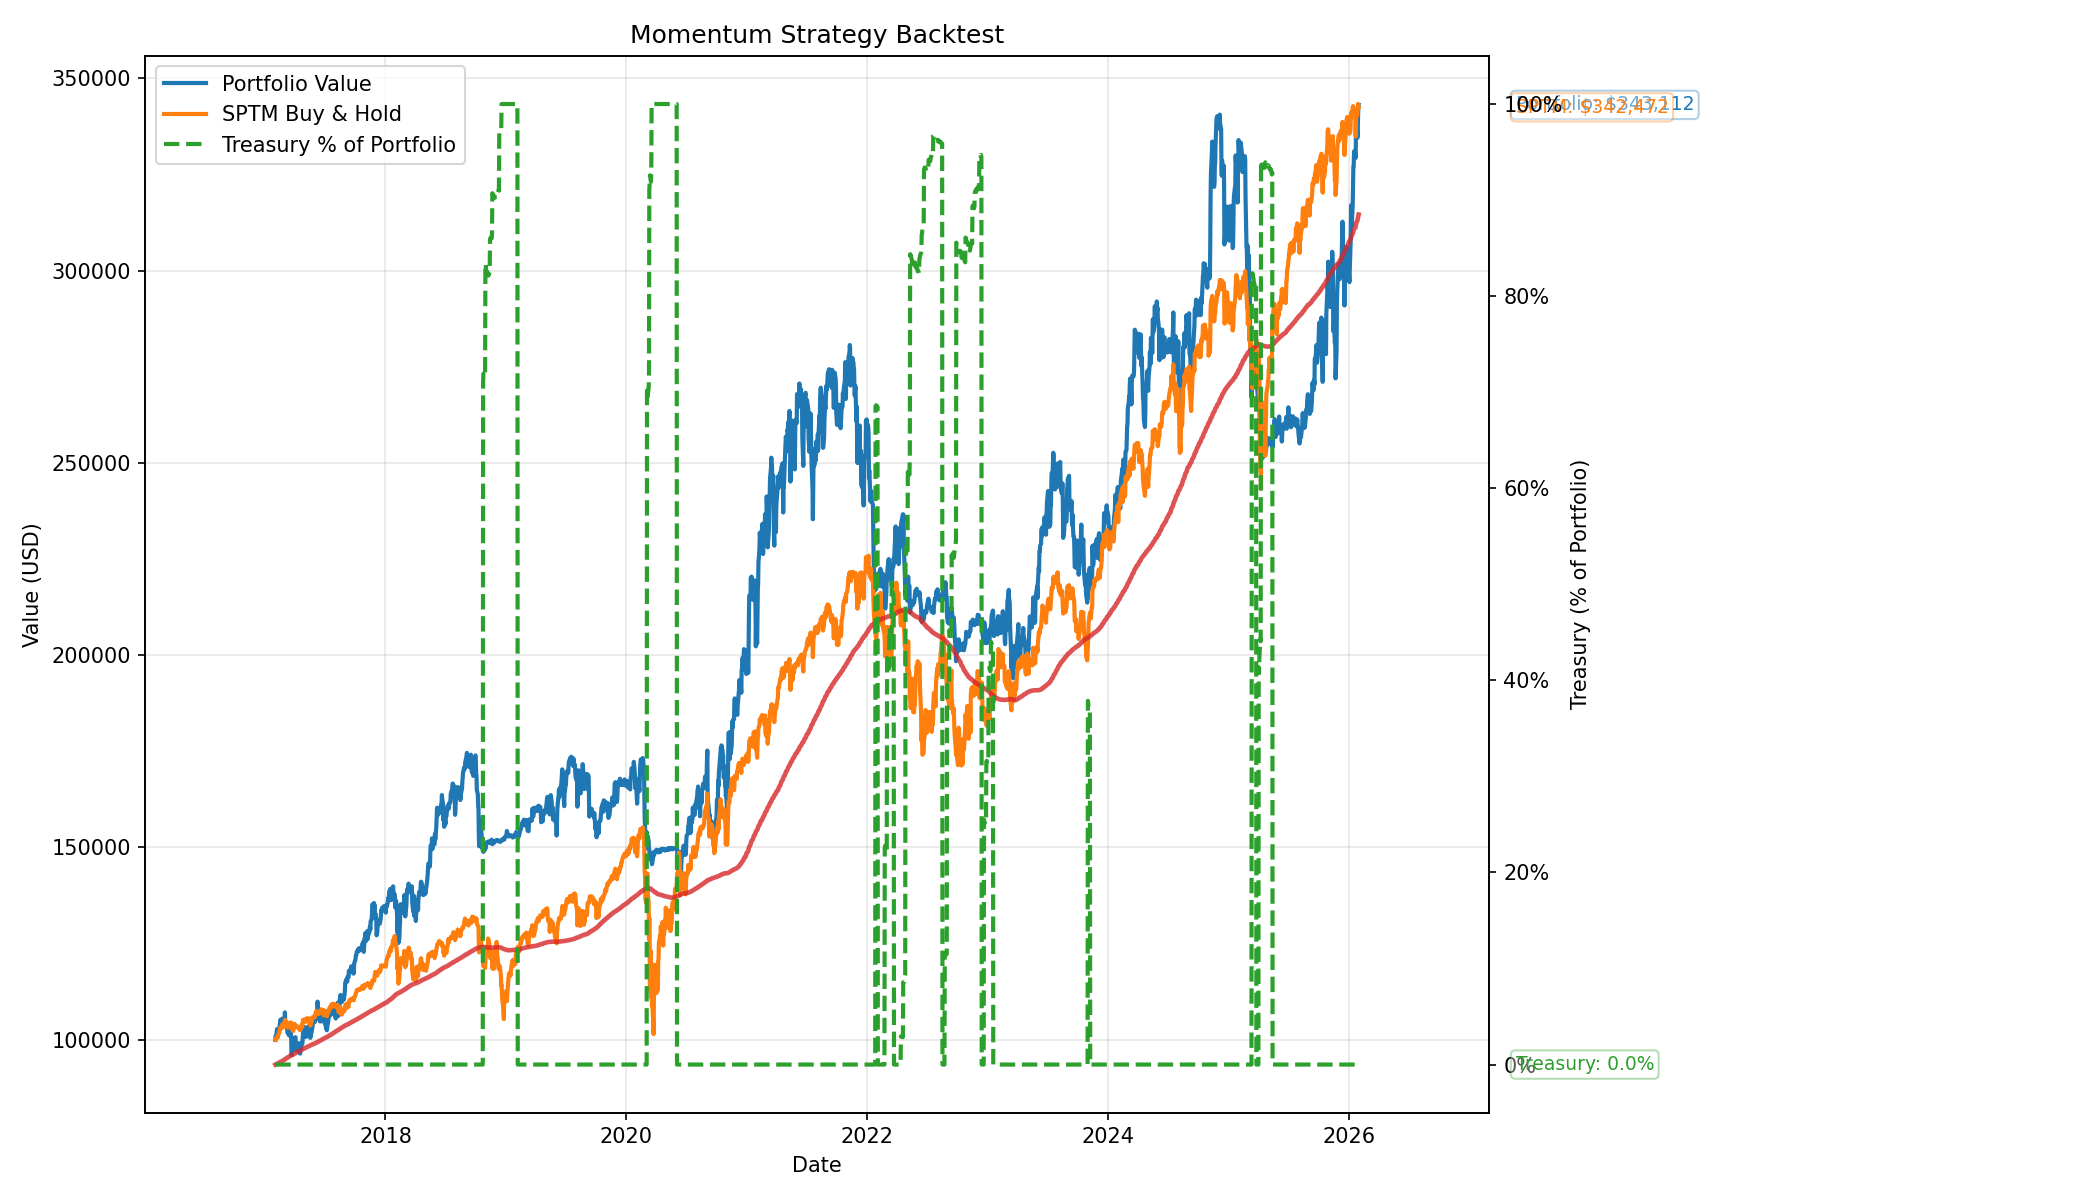

The file beside this chart, header and first rows:
date, portfolio_value, cash, cash_percentage, invested_value, positions, sptm_close, sptm_value, sptm_200dma_value, defensive_mode, defensive_symbol, defensive_value, reserve_percentage, strategy_ran, market_health, fees_paid_cumulative, trade_count, raw_rank_consideration_limit, max_position_fraction
2017-02-01, 99921, 0.0, 0.0, 99921, 29, 24.51, 100000, 93523, treasury_bonds, IEI, 0.0, 0.0, True, True, 78.96, 29, 100, 0.1
2017-02-02, 100986, 0.0, 0.0, 100986, 29, 24.56, 100204, 93574, treasury_bonds, IEI, 0.0, 0.0, False, , 78.96, 29, 100, 0.1
2017-02-03, 100561, 0.0, 0.0, 100561, 29, 24.54, 100122, 93627, treasury_bonds, IEI, 0.0, 0.0, False, , 78.96, 29, 100, 0.1
2017-02-06, 102745, 0.0, 0.0, 102745, 29, 24.71, 100816, 93683, treasury_bonds, IEI, 0.0, 0.0, False, , 78.96, 29, 100, 0.1
2017-02-07, 102340, 0.0, 0.0, 102340, 29, 24.69, 100734, 93738, treasury_bonds, IEI, 0.0, 0.0, False, , 78.96, 29, 100, 0.1
2017-02-08, 101878, 0.0, 0.0, 101878, 29, 24.64, 100530, 93795, treasury_bonds, IEI, 0.0, 0.0, True, True, 106.4, 41, 100, 0.1
2017-02-09, 100804, 0.0, 0.0, 100804, 29, 24.68, 100694, 93853, treasury_bonds, IEI, 0.0, 0.0, False, , 106.4, 41, 100, 0.1
2017-02-10, 102143, 0.0, 0.0, 102143, 29, 24.85, 101387, 93915, treasury_bonds, IEI, 0.0, 0.0, False, , 106.4, 41, 100, 0.1
2017-02-13, 102635, 0.0, 0.0, 102635, 29, 24.94, 101754, 93982, treasury_bonds, IEI, 0.0, 0.0, False, , 106.4, 41, 100, 0.1
2017-02-14, 103642, 0.0, 0.0, 103642, 29, 25.11, 102448, 94055, treasury_bonds, IEI, 0.0, 0.0, False, , 106.4, 41, 100, 0.1
2017-02-15, 104258, 0.0, 0.0, 104258, 29, 25.15, 102611, 94124, treasury_bonds, IEI, 0.0, 0.0, True, True, 124.7, 49, 100, 0.1
2017-02-16, 105166, 0.0, 0.0, 105166, 29, 25.28, 103142, 94198, treasury_bonds, IEI, 0.0, 0.0, False, , 124.7, 49, 100, 0.1
2017-02-17, 104299, 0.0, 0.0, 104299, 29, 25.23, 102938, 94274, treasury_bonds, IEI, 0.0, 0.0, False, , 124.7, 49, 100, 0.1
2017-02-21, 104398, 0.0, 0.0, 104398, 29, 25.24, 102978, 94356, treasury_bonds, IEI, 0.0, 0.0, False, , 124.7, 49, 100, 0.1
2017-02-22, 105446, 0.0, 0.0, 105446, 28, 25.49, 103998, 94436, treasury_bonds, IEI, 0.0, 0.0, True, True, 143.5, 57, 100, 0.1
2017-02-23, 105177, 0.0, 0.0, 105177, 28, 25.44, 103794, 94513, treasury_bonds, IEI, 0.0, 0.0, False, , 143.5, 57, 100, 0.1
2017-02-24, 104898, 0.0, 0.0, 104898, 28, 25.39, 103590, 94584, treasury_bonds, IEI, 0.0, 0.0, False, , 143.5, 57, 100, 0.1
2017-02-27, 104206, 0.0, 0.0, 104206, 28, 25.34, 103386, 94663, treasury_bonds, IEI, 0.0, 0.0, False, , 143.5, 57, 100, 0.1
2017-02-28, 105182, 0.0, 0.0, 105182, 28, 25.52, 104121, 94740, treasury_bonds, IEI, 0.0, 0.0, False, , 143.5, 57, 100, 0.1
2017-03-01, 103723, 0.0, 0.0, 103723, 28, 25.4, 103631, 94828, treasury_bonds, IEI, 0.0, 0.0, True, True, 179, 71, 100, 0.1
2017-03-02, 107087, 0.0, 0.0, 107087, 28, 25.78, 105182, 94907, treasury_bonds, IEI, 0.0, 0.0, False, , 179, 71, 100, 0.1
2017-03-03, 104084, 0.0, 0.0, 104084, 28, 25.59, 104406, 94991, treasury_bonds, IEI, 0.0, 0.0, False, , 179, 71, 100, 0.1
2017-03-06, 104531, 0.0, 0.0, 104531, 28, 25.61, 104488, 95074, treasury_bonds, IEI, 0.0, 0.0, False, , 179, 71, 100, 0.1
2017-03-07, 104174, 0.0, 0.0, 104174, 28, 25.47, 103917, 95156, treasury_bonds, IEI, 0.0, 0.0, False, , 179, 71, 100, 0.1
2017-03-08, 103445, 0.0, 0.0, 103445, 28, 25.45, 103835, 95235, treasury_bonds, IEI, 0.0, 0.0, True, True, 212.7, 85, 100, 0.1
2017-03-09, 102520, 0.0, 0.0, 102520, 28, 25.43, 103754, 95311, treasury_bonds, IEI, 0.0, 0.0, False, , 212.7, 85, 100, 0.1
2017-03-10, 101760, 0.0, 0.0, 101760, 28, 25.28, 103142, 95384, treasury_bonds, IEI, 0.0, 0.0, False, , 212.7, 85, 100, 0.1
2017-03-13, 101400, 0.0, 0.0, 101400, 28, 25.42, 103713, 95454, treasury_bonds, IEI, 0.0, 0.0, False, , 212.7, 85, 100, 0.1
2017-03-14, 101965, 0.0, 0.0, 101965, 28, 25.44, 103794, 95521, treasury_bonds, IEI, 0.0, 0.0, False, , 212.7, 85, 100, 0.1
2017-03-15, 101086, 0.0, 0.0, 101086, 26, 25.32, 103305, 95592, treasury_bonds, IEI, 0.0, 0.0, True, True, 260.3, 103, 100, 0.1
2017-03-16, 101525, 0.0, 0.0, 101525, 26, 25.57, 104325, 95664, treasury_bonds, IEI, 0.0, 0.0, False, , 260.3, 103, 100, 0.1
2017-03-17, 102259, 0.0, 0.0, 102259, 26, 25.55, 104243, 95736, treasury_bonds, IEI, 0.0, 0.0, False, , 260.3, 103, 100, 0.1
2017-03-20, 101837, 0.0, 0.0, 101837, 26, 25.61, 104488, 95805, treasury_bonds, IEI, 0.0, 0.0, False, , 260.3, 103, 100, 0.1
2017-03-21, 101017, 0.0, 0.0, 101017, 26, 25.49, 103998, 95866, treasury_bonds, IEI, 0.0, 0.0, False, , 260.3, 103, 100, 0.1
2017-03-22, 96000, 0.0, 0.0, 96000, 28, 25.19, 102774, 95926, treasury_bonds, IEI, 0.0, 0.0, True, True, 377.2, 145, 100, 0.1
2017-03-23, 96241, 0.0, 0.0, 96241, 28, 25.17, 102693, 95985, treasury_bonds, IEI, 0.0, 0.0, False, , 377.2, 145, 100, 0.1
2017-03-24, 97310, 0.0, 0.0, 97310, 28, 25.15, 102611, 96039, treasury_bonds, IEI, 0.0, 0.0, False, , 377.2, 145, 100, 0.1
2017-03-27, 97757, 0.0, 0.0, 97757, 28, 25.06, 102244, 96099, treasury_bonds, IEI, 0.0, 0.0, False, , 377.2, 145, 100, 0.1
2017-03-28, 97474, 0.0, 0.0, 97474, 28, 25.15, 102611, 96164, treasury_bonds, IEI, 0.0, 0.0, False, , 377.2, 145, 100, 0.1
2017-03-29, 98834, 0.0, 0.0, 98834, 29, 25.29, 103182, 96235, treasury_bonds, IEI, 0.0, 0.0, True, True, 434.2, 168, 100, 0.1
2017-03-30, 98811, 0.0, 0.0, 98811, 29, 25.39, 103590, 96310, treasury_bonds, IEI, 0.0, 0.0, False, , 434.2, 168, 100, 0.1
2017-03-31, 100303, 0.0, 0.0, 100303, 29, 25.52, 104121, 96381, treasury_bonds, IEI, 0.0, 0.0, False, , 434.2, 168, 100, 0.1
2017-04-03, 100637, 0.0, 0.0, 100637, 29, 25.44, 103794, 96455, treasury_bonds, IEI, 0.0, 0.0, False, , 434.2, 168, 100, 0.1
2017-04-04, 98931, 0.0, 0.0, 98931, 29, 25.41, 103672, 96527, treasury_bonds, IEI, 0.0, 0.0, False, , 434.2, 168, 100, 0.1
2017-04-05, 98779, 0.0, 0.0, 98779, 29, 25.32, 103305, 96593, treasury_bonds, IEI, 0.0, 0.0, True, True, 475.9, 185, 100, 0.1
2017-04-06, 97129, 0.0, 0.0, 97129, 29, 25.32, 103305, 96660, treasury_bonds, IEI, 0.0, 0.0, False, , 475.9, 185, 100, 0.1
2017-04-07, 98271, 0.0, 0.0, 98271, 29, 25.35, 103427, 96728, treasury_bonds, IEI, 0.0, 0.0, False, , 475.9, 185, 100, 0.1
2017-04-10, 98522, 0.0, 0.0, 98522, 29, 25.29, 103182, 96790, treasury_bonds, IEI, 0.0, 0.0, False, , 475.9, 185, 100, 0.1
2017-04-11, 98337, 0.0, 0.0, 98337, 29, 25.32, 103305, 96869, treasury_bonds, IEI, 0.0, 0.0, False, , 475.9, 185, 100, 0.1
2017-04-12, 99063, 0.0, 0.0, 99063, 29, 25.27, 103101, 96953, treasury_bonds, IEI, 0.0, 0.0, True, True, 510.7, 199, 100, 0.1
2017-04-13, 97452, 0.0, 0.0, 97452, 29, 25.21, 102856, 97029, treasury_bonds, IEI, 0.0, 0.0, False, , 510.7, 199, 100, 0.1
2017-04-17, 96372, 0.0, 0.0, 96372, 29, 25.11, 102448, 97100, treasury_bonds, IEI, 0.0, 0.0, False, , 510.7, 199, 100, 0.1
2017-04-18, 97173, 0.0, 0.0, 97173, 29, 25.28, 103142, 97164, treasury_bonds, IEI, 0.0, 0.0, False, , 510.7, 199, 100, 0.1
2017-04-19, 97281, 0.0, 0.0, 97281, 26, 25.2, 102815, 97227, treasury_bonds, IEI, 0.0, 0.0, True, True, 532.7, 208, 100, 0.1
2017-04-20, 97665, 0.0, 0.0, 97665, 26, 25.22, 102897, 97298, treasury_bonds, IEI, 0.0, 0.0, False, , 532.7, 208, 100, 0.1
2017-04-21, 99188, 0.0, 0.0, 99188, 26, 25.44, 103794, 97365, treasury_bonds, IEI, 0.0, 0.0, False, , 532.7, 208, 100, 0.1
2017-04-24, 98934, 0.0, 0.0, 98934, 26, 25.35, 103427, 97437, treasury_bonds, IEI, 0.0, 0.0, False, , 532.7, 208, 100, 0.1
2017-04-25, 100572, 0.0, 0.0, 100572, 26, 25.61, 104488, 97506, treasury_bonds, IEI, 0.0, 0.0, False, , 532.7, 208, 100, 0.1
2017-04-26, 101795, 0.0, 0.0, 101795, 26, 25.78, 105182, 97572, treasury_bonds, IEI, 0.0, 0.0, True, True, 547.8, 214, 100, 0.1
2017-04-27, 101958, 0.0, 0.0, 101958, 26, 25.74, 105018, 97634, treasury_bonds, IEI, 0.0, 0.0, False, , 547.8, 214, 100, 0.1
... 2,202 more rows
